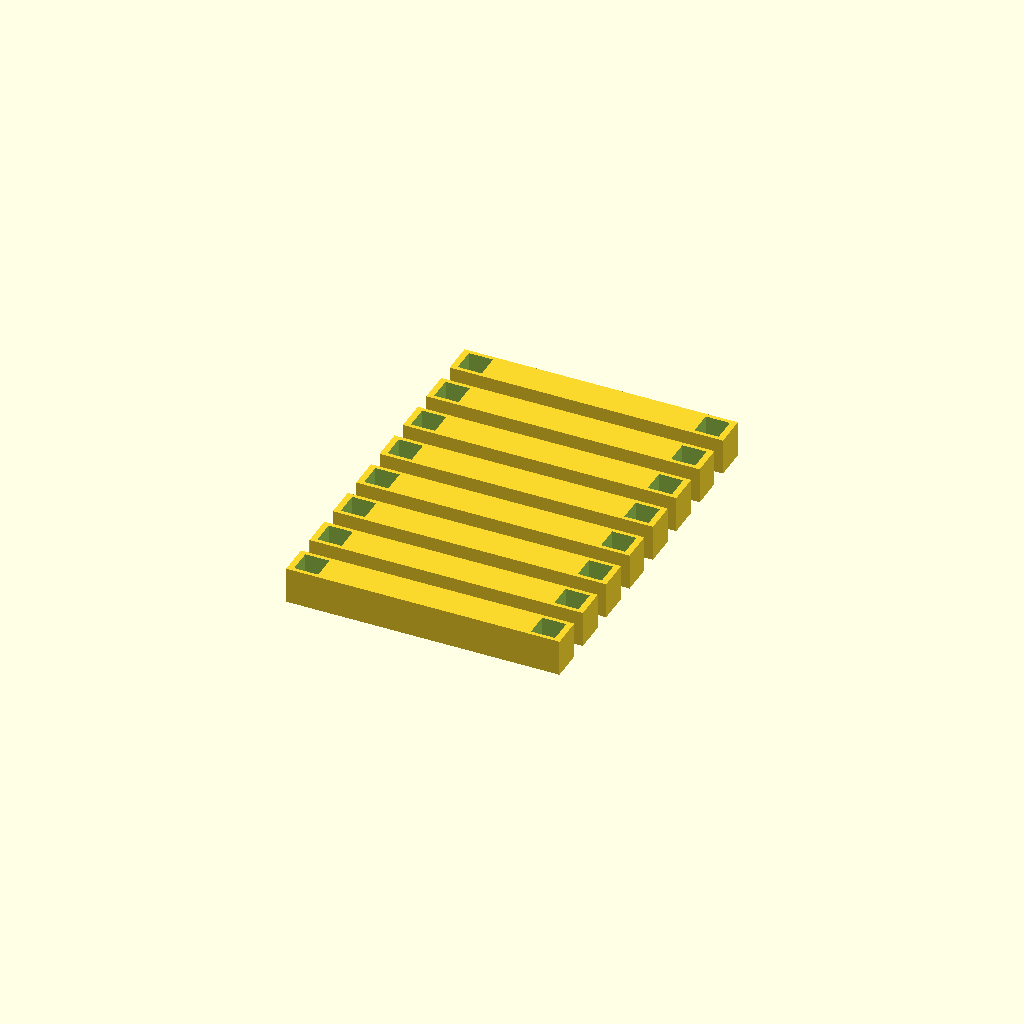
Cell 1 — every parameter at its default value.
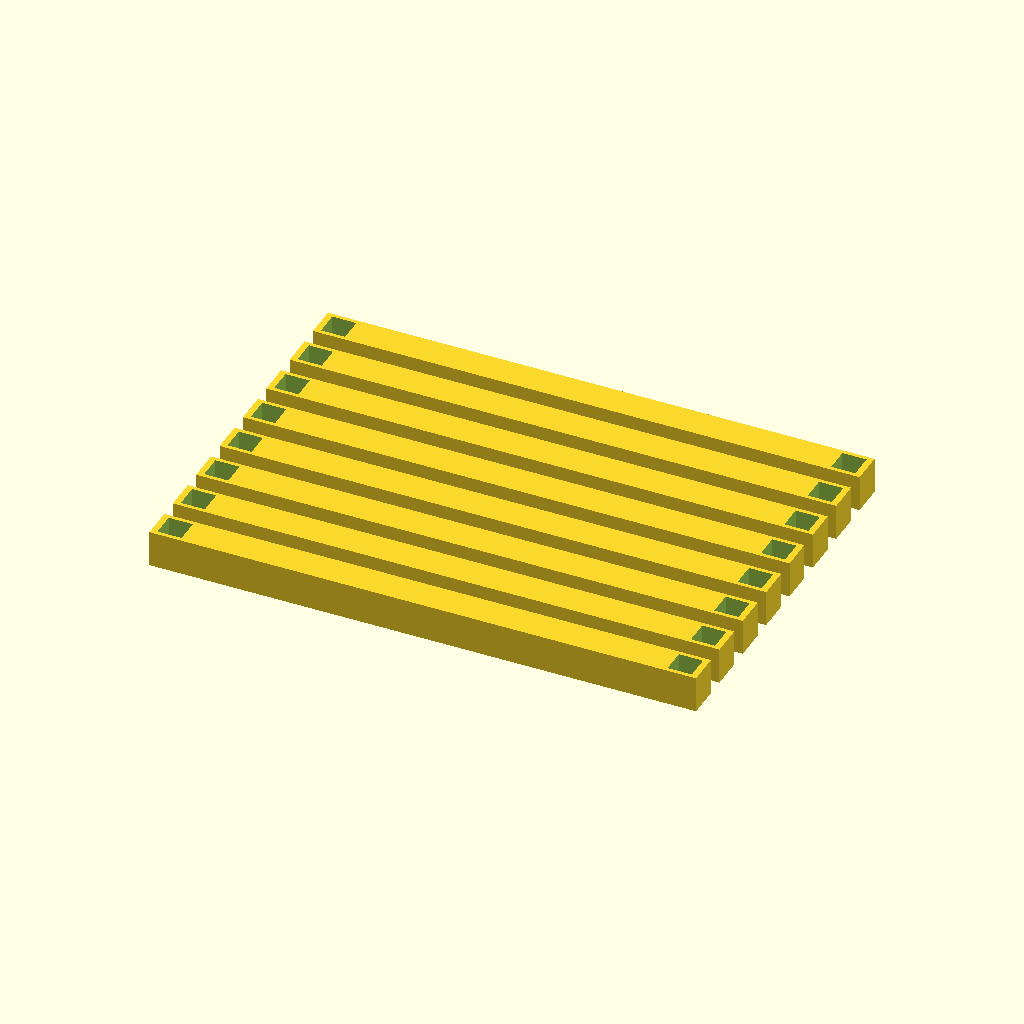
Cell 2: PANEL_W = 120 (everything else at default).
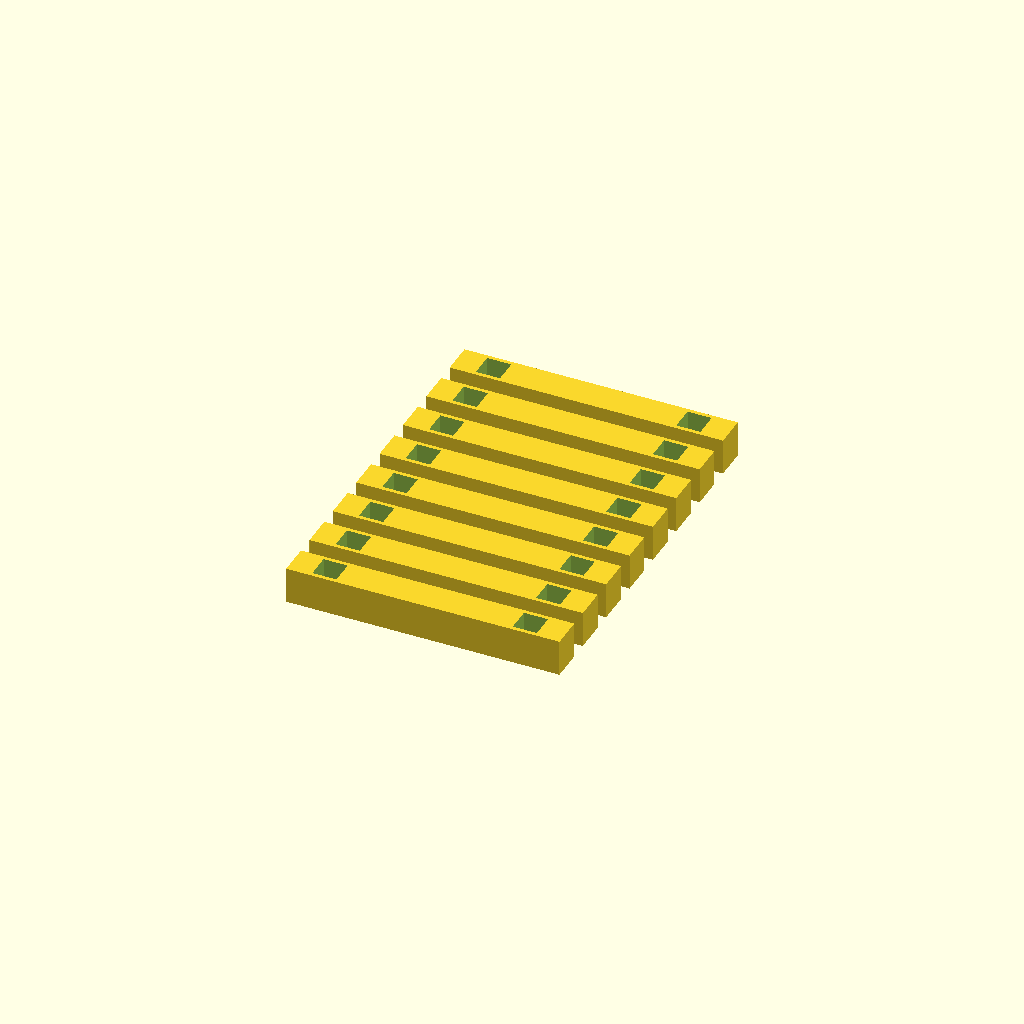
Cell 3: ROD_INSET = 8 (everything else at default).
One fixed orthographic camera (rotation 55°, 0°, 25°; colour scheme Cornfield) for every cell.
The OpenSCAD source (cad/heian/byobu.scad):
// 屏風（びょうぶ）の框（わく）：印刷するのは上下の横木だけ。縦は 5mm 角の角棒（100円ショップ等）
//  1扇 = 横木2本＋角棒2本。4扇で四曲一隻。扇どうしの蝶番は布テープ（本物の屏風も紙の蝶番）
//  完成高さ = ROD_LEN + 2*(RAIL_H - SOCKET_DEPTH)。角棒 246mm で 250mm
part = "plate";  // "rail" | "plate"（横木8本をまとめて1枚に）| "assembly"

PANEL_W = 60;
RAIL_H = 8; RAIL_T = 7;
ROD = 5; ROD_CLR = 0.3; SOCKET_DEPTH = 6;
ROD_INSET = 4;     // 横木の端から角棒の中心まで
ROD_LEN = 246;

module rail() {
  difference() {
    translate([-PANEL_W / 2, -RAIL_T / 2, 0]) cube([PANEL_W, RAIL_T, RAIL_H]);
    for (s = [1, -1]) translate([s * (PANEL_W / 2 - ROD_INSET) - (ROD + ROD_CLR) / 2, -(ROD + ROD_CLR) / 2, RAIL_H - SOCKET_DEPTH])
      cube([ROD + ROD_CLR, ROD + ROD_CLR, SOCKET_DEPTH + 1]);
  }
}

module panel() {
  color("goldenrod") {
    rail();
    translate([0, 0, 2 * RAIL_H + ROD_LEN - 2 * SOCKET_DEPTH]) mirror([0, 0, 1]) rail();
    for (s = [1, -1]) translate([s * (PANEL_W / 2 - ROD_INSET) - ROD / 2, -ROD / 2, RAIL_H - SOCKET_DEPTH]) cube([ROD, ROD, ROD_LEN]);
  }
  color("ivory", 0.9) translate([-PANEL_W / 2, -RAIL_T / 2 - 0.5, RAIL_H]) cube([PANEL_W, 0.3, ROD_LEN - 2 * SOCKET_DEPTH]);
}

if (part == "rail") rail();
else if (part == "plate") for (i = [0 : 7]) translate([0, i * (RAIL_T + 4), 0]) rail();
else {
  // ジグザグに開いた状態
  for (i = [0 : 3]) translate([(i - 1.5) * PANEL_W * cos(25), (i % 2) * PANEL_W * sin(25), 0])
    rotate([0, 0, (i % 2 == 0) ? 25 : -25]) panel();
}
Customizer parameters (derived from the source; name, type, default, range or options):
part: string, default "plate"
PANEL_W: number, default 60
ROD_INSET: number, default 4
ROD_LEN: number, default 246
